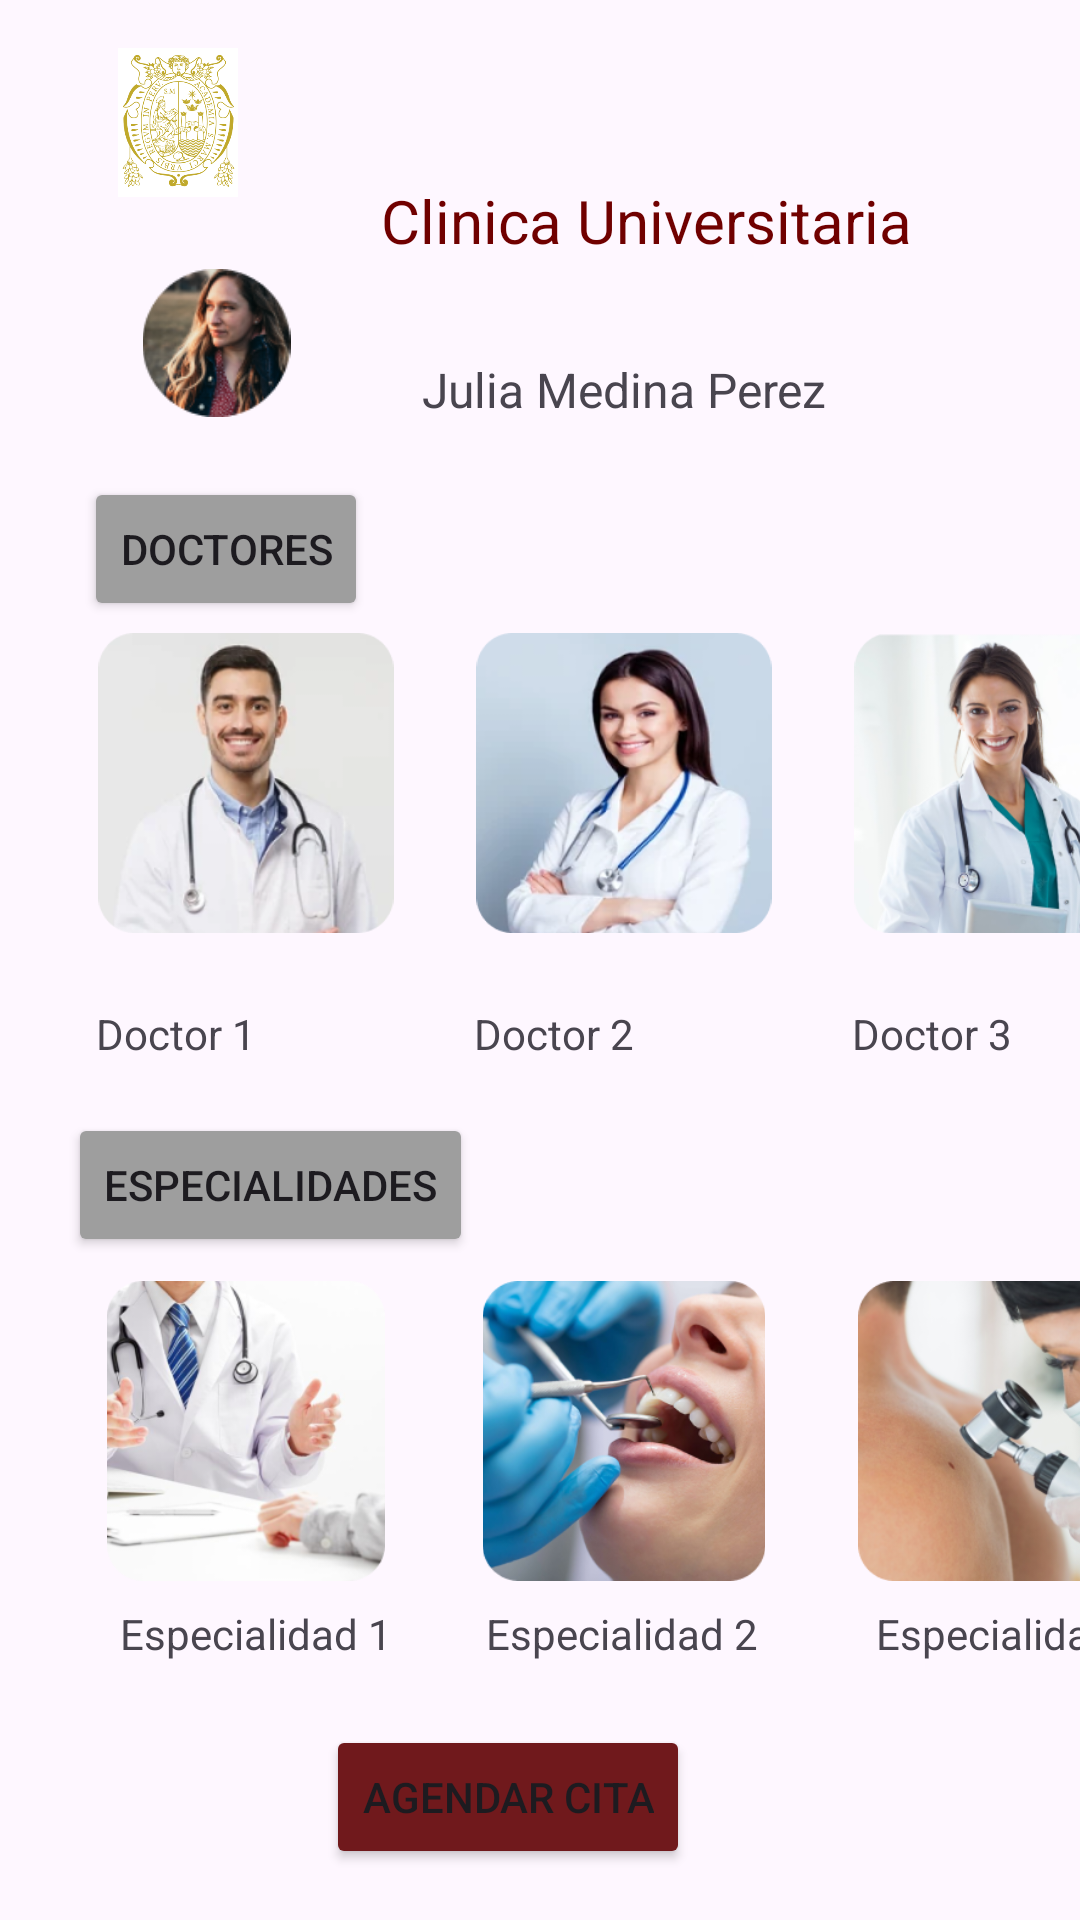

Reconstruct the res/layout file that produces this screen, plus the resources it refers to.
<!-- AndroidManifest.xml: application theme Theme.Fronted_01 -->
<!-- res/layout/activity_menu_principal.xml -->
<?xml version="1.0" encoding="utf-8"?>
<androidx.constraintlayout.widget.ConstraintLayout xmlns:android="http://schemas.android.com/apk/res/android"
    xmlns:app="http://schemas.android.com/apk/res-auto"
    xmlns:tools="http://schemas.android.com/tools"
    android:layout_width="match_parent"
    android:layout_height="match_parent"
    tools:context=".Menu_principal">

    <Button
        android:id="@+id/button13"
        android:layout_width="wrap_content"
        android:layout_height="wrap_content"
        android:layout_marginStart="10dp"
        android:layout_marginTop="20dp"
        android:layout_marginEnd="152dp"
        android:backgroundTint="#9E9E9E"
        android:text="Doctores"
        app:layout_constraintEnd_toEndOf="parent"
        app:layout_constraintHorizontal_bias="0.174"
        app:layout_constraintStart_toStartOf="parent"
        app:layout_constraintTop_toBottomOf="@+id/imageView11" />

    <ImageView
        android:id="@+id/imageView19"
        android:layout_width="100dp"
        android:layout_height="100dp"
        android:layout_marginStart="284dp"
        android:layout_marginTop="220dp"
        app:layout_constraintStart_toStartOf="parent"
        app:layout_constraintTop_toBottomOf="@+id/button13"
        app:srcCompat="@drawable/esp3" />

    <TextView
        android:id="@+id/textView33"
        android:layout_width="wrap_content"
        android:layout_height="wrap_content"
        android:layout_marginStart="4dp"
        android:layout_marginTop="8dp"
        android:text="Especialidad 2"
        app:layout_constraintStart_toStartOf="@+id/imageView18"
        app:layout_constraintTop_toBottomOf="@+id/imageView18" />

    <ImageView
        android:id="@+id/imageView15"
        android:layout_width="100dp"
        android:layout_height="100dp"
        android:layout_marginStart="284dp"
        android:layout_marginTop="4dp"
        app:layout_constraintStart_toStartOf="parent"
        app:layout_constraintTop_toBottomOf="@+id/button13"
        app:srcCompat="@drawable/doctor3" />

    <TextView
        android:id="@+id/textView28"
        android:layout_width="wrap_content"
        android:layout_height="wrap_content"
        android:layout_marginTop="24dp"
        android:text="Doctor 1"
        app:layout_constraintStart_toStartOf="@+id/imageView13"
        app:layout_constraintTop_toBottomOf="@+id/imageView13" />

    <ImageView
        android:id="@+id/imageView13"
        android:layout_width="100dp"
        android:layout_height="100dp"
        android:layout_marginStart="32dp"
        android:layout_marginTop="4dp"
        android:layout_marginEnd="26dp"
        app:layout_constraintEnd_toStartOf="@+id/imageView14"
        app:layout_constraintHorizontal_bias="0.0"
        app:layout_constraintStart_toStartOf="parent"
        app:layout_constraintTop_toBottomOf="@+id/button13"
        app:srcCompat="@drawable/doctor1" />

    <ImageView
        android:id="@+id/imageView14"
        android:layout_width="100dp"
        android:layout_height="100dp"
        android:layout_marginStart="164dp"
        android:layout_marginTop="4dp"
        android:layout_marginEnd="26dp"
        app:layout_constraintEnd_toStartOf="@+id/imageView15"
        app:layout_constraintHorizontal_bias="1.0"
        app:layout_constraintStart_toStartOf="parent"
        app:layout_constraintTop_toBottomOf="@+id/button13"
        app:srcCompat="@drawable/doctor2" />

    <TextView
        android:id="@+id/textView29"
        android:layout_width="wrap_content"
        android:layout_height="wrap_content"
        android:layout_marginTop="24dp"
        android:text="Doctor 2"
        app:layout_constraintStart_toStartOf="@+id/imageView14"
        app:layout_constraintTop_toBottomOf="@+id/imageView14" />

    <TextView
        android:id="@+id/textView30"
        android:layout_width="wrap_content"
        android:layout_height="wrap_content"
        android:layout_marginTop="24dp"
        android:text="Doctor 3"
        app:layout_constraintStart_toStartOf="@+id/imageView15"
        app:layout_constraintTop_toBottomOf="@+id/imageView15" />

    <ImageView
        android:id="@+id/imageView18"
        android:layout_width="100dp"
        android:layout_height="100dp"
        android:layout_marginStart="164dp"
        android:layout_marginTop="220dp"
        android:layout_marginEnd="26dp"
        app:layout_constraintEnd_toStartOf="@+id/imageView15"
        app:layout_constraintHorizontal_bias="1.0"
        app:layout_constraintStart_toStartOf="parent"
        app:layout_constraintTop_toBottomOf="@+id/button13"
        app:srcCompat="@drawable/esp2" />

    <TextView
        android:id="@+id/textView31"
        android:layout_width="wrap_content"
        android:layout_height="wrap_content"
        android:layout_marginStart="8dp"
        android:layout_marginTop="8dp"
        android:text="Especialidad 1"
        app:layout_constraintStart_toStartOf="@+id/imageView16"
        app:layout_constraintTop_toBottomOf="@+id/imageView16" />

    <ImageView
        android:id="@+id/imageView16"
        android:layout_width="100dp"
        android:layout_height="100dp"
        android:layout_marginStart="32dp"
        android:layout_marginTop="220dp"
        android:layout_marginEnd="26dp"
        app:layout_constraintEnd_toStartOf="@+id/imageView14"
        app:layout_constraintHorizontal_bias="0.0"
        app:layout_constraintStart_toStartOf="parent"
        app:layout_constraintTop_toBottomOf="@+id/button13"
        app:srcCompat="@drawable/esp1" />

    <TextView
        android:id="@+id/textView32"
        android:layout_width="wrap_content"
        android:layout_height="wrap_content"
        android:layout_marginStart="8dp"
        android:layout_marginTop="8dp"
        android:text="Especialidad 2"
        app:layout_constraintStart_toStartOf="@+id/imageView19"
        app:layout_constraintTop_toBottomOf="@+id/imageView19" />

    <Button
        android:id="@+id/button14"
        android:layout_width="wrap_content"
        android:layout_height="wrap_content"
        android:layout_marginStart="10dp"
        android:layout_marginTop="232dp"
        android:layout_marginEnd="152dp"
        android:backgroundTint="#9E9E9E"
        android:text="Especialidades"
        app:layout_constraintEnd_toEndOf="parent"
        app:layout_constraintHorizontal_bias="0.2"
        app:layout_constraintStart_toStartOf="parent"
        app:layout_constraintTop_toBottomOf="@+id/imageView11" />

    <Button
        android:id="@+id/button17"
        android:layout_width="wrap_content"
        android:layout_height="wrap_content"
        android:layout_marginStart="10dp"
        android:layout_marginTop="436dp"
        android:layout_marginEnd="100dp"
        android:backgroundTint="#70191C"
        android:text="Agendar cita"
        app:layout_constraintEnd_toEndOf="parent"
        app:layout_constraintHorizontal_bias="0.766"
        app:layout_constraintStart_toStartOf="parent"
        app:layout_constraintTop_toBottomOf="@+id/imageView11" />

    <TextView
        android:id="@+id/textView27"
        android:layout_width="168dp"
        android:layout_height="35dp"
        android:layout_marginEnd="68dp"
        android:layout_marginBottom="541dp"
        android:background="@drawable/bg_rounded"
        android:text="Julia Medina Perez"
        android:textAlignment="center"
        android:textSize="16sp"
        app:layout_constraintBottom_toBottomOf="parent"
        app:layout_constraintEnd_toEndOf="parent"
        app:layout_constraintTop_toBottomOf="@+id/textView270" />

    <ImageView
        android:id="@+id/imageView11"
        android:layout_width="0dp"
        android:layout_height="0dp"
        android:layout_marginStart="18dp"
        android:layout_marginEnd="15dp"
        android:layout_marginBottom="501dp"
        app:layout_constraintBottom_toBottomOf="parent"
        app:layout_constraintEnd_toStartOf="@+id/textView290"
        app:layout_constraintHorizontal_bias="0.0"
        app:layout_constraintStart_toStartOf="@+id/imageView110"
        app:layout_constraintTop_toBottomOf="@+id/imageView110"
        app:srcCompat="@drawable/perfil1" />

    <TextView
        android:id="@+id/textView290"
        android:layout_width="179dp"
        android:layout_height="29dp"
        android:layout_marginStart="116dp"
        android:layout_marginTop="60dp"
        android:layout_marginEnd="50dp"
        android:clickable="true"
        android:text="Clinica Universitaria"
        android:textColor="#700000"
        android:textSize="20sp"
        app:layout_constraintEnd_toEndOf="parent"
        app:layout_constraintHorizontal_bias="0.727"
        app:layout_constraintStart_toStartOf="parent"
        app:layout_constraintTop_toTopOf="parent" />

    <TextView
        android:id="@+id/textView270"
        android:layout_width="282dp"
        android:layout_height="28dp"
        android:layout_marginStart="90dp"
        android:layout_marginTop="28dp"
        android:layout_marginEnd="5dp"
        android:layout_marginBottom="118dp"
        android:text="Universidad Nacional Mayor de San Marcos"
        app:layout_constraintBottom_toTopOf="@+id/textView27"
        app:layout_constraintEnd_toEndOf="parent"
        app:layout_constraintHorizontal_bias="0.676"
        app:layout_constraintStart_toStartOf="parent"
        app:layout_constraintTop_toTopOf="parent" />

    <ImageView
        android:id="@+id/imageView110"
        android:layout_width="90dp"
        android:layout_height="0dp"
        android:layout_marginStart="10dp"
        android:layout_marginTop="16dp"
        android:layout_marginEnd="121dp"
        android:layout_marginBottom="24dp"
        app:layout_constraintBottom_toTopOf="@+id/imageView11"
        app:layout_constraintEnd_toEndOf="parent"
        app:layout_constraintHorizontal_bias="0.032"
        app:layout_constraintStart_toStartOf="parent"
        app:layout_constraintTop_toTopOf="parent"
        app:srcCompat="@drawable/logo2" />

</androidx.constraintlayout.widget.ConstraintLayout>
<!-- resources referenced by this layout -->
<resources>
  <!-- drawable doctor1: png bitmap (drawable, 50221 bytes) -->
  <!-- drawable doctor2: png bitmap (drawable, 65763 bytes) -->
  <!-- drawable doctor3: png bitmap (drawable, 62984 bytes) -->
  <!-- drawable esp1: png bitmap (drawable, 60668 bytes) -->
  <!-- drawable esp2: png bitmap (drawable, 98675 bytes) -->
  <!-- drawable esp3: png bitmap (drawable, 80013 bytes) -->
  <!-- drawable logo2: png bitmap (drawable, 78798 bytes) -->
  <!-- drawable perfil1: png bitmap (drawable, 16676 bytes) -->
  <style name="Theme.Fronted_01" parent="Base.Theme.Fronted_01" />
  <style name="Base.Theme.Fronted_01" parent="Theme.Material3.DayNight.NoActionBar">
          
          
      </style>
</resources>
